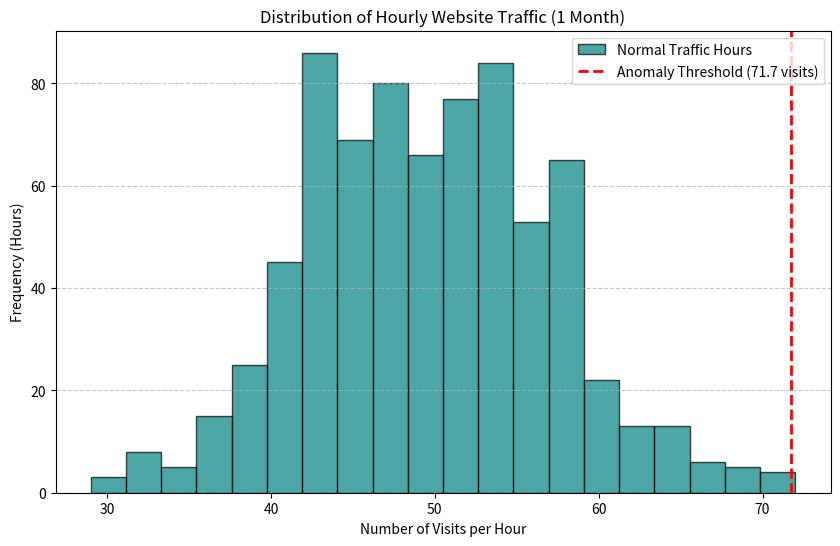

Reproduce this figure in Python.
# Website Traffic Analysis
# Analyze traffic distribution with histograms and z-scores
import numpy as np
import matplotlib.pyplot as plt

np.random.seed(42)
traffic = np.random.poisson(lam=50, size=744) 

mean_traffic = np.mean(traffic)
std_traffic = np.std(traffic)
z_scores = (traffic - mean_traffic) / std_traffic

anomaly_condition = z_scores > 3
anomalies = traffic[anomaly_condition]

print("Mean Hourly Traffic: %.2f" % mean_traffic)
print("Standard Deviation:%.2f " %std_traffic)
print("Identified ", len(anomalies)," anomalies (Z-score > 3): ",anomalies)

plt.figure(figsize=(10, 6))

plt.hist(traffic, bins=20, edgecolor='black', color='teal', alpha=0.7, label='Normal Traffic Hours')

threshold = mean_traffic + 3 * std_traffic
plt.axvline(threshold, color='red', linestyle='dashed', linewidth=2, label=f'Anomaly Threshold ({threshold:.1f} visits)')

plt.title('Distribution of Hourly Website Traffic (1 Month)')
plt.xlabel('Number of Visits per Hour')
plt.ylabel('Frequency (Hours)')
plt.legend()
plt.grid(axis='y', linestyle='--', alpha=0.7)

plt.show()
